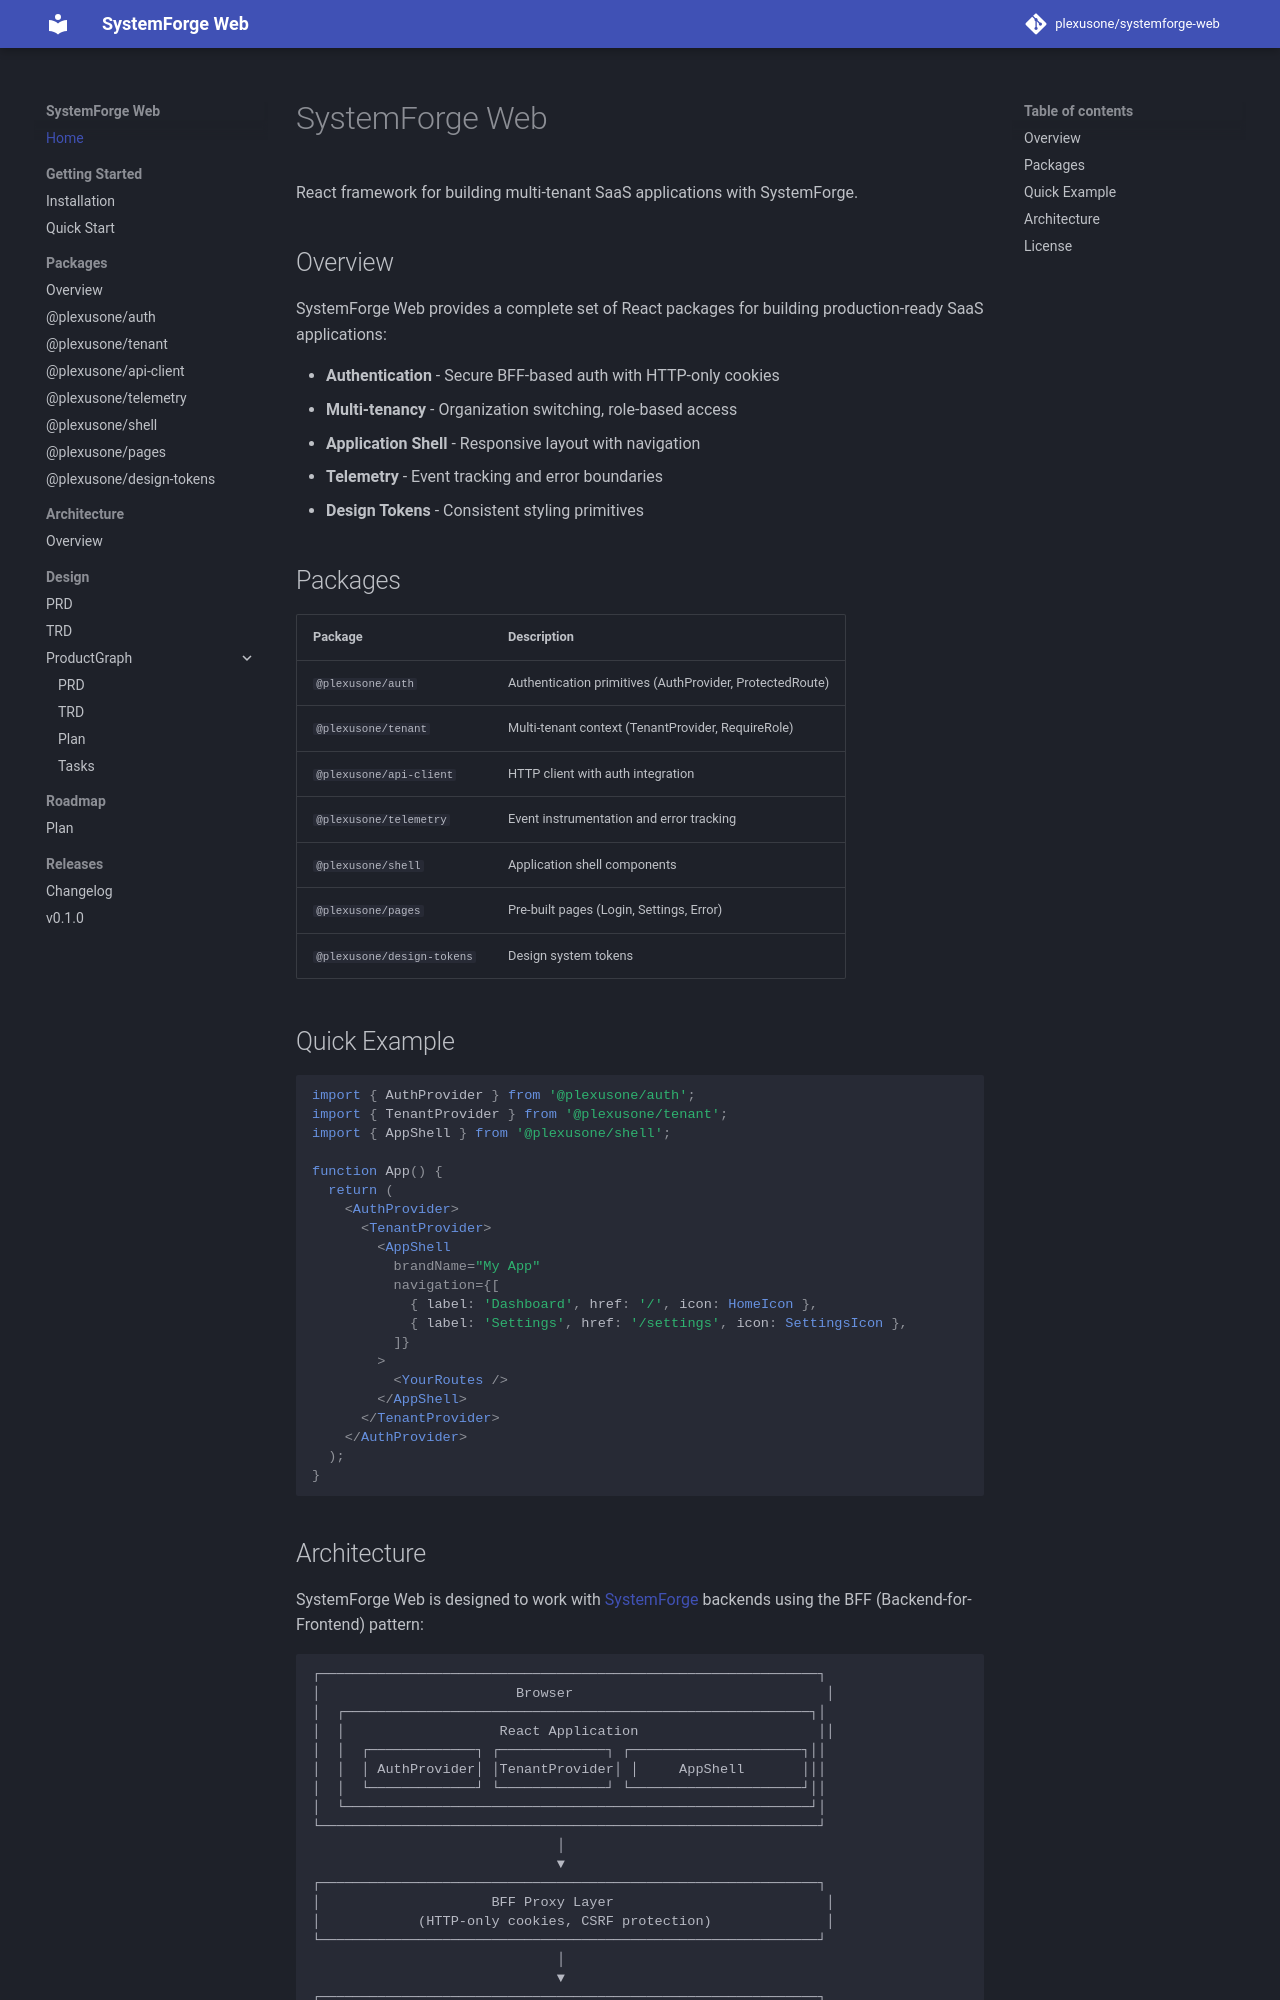

repository: grokify/coreforge-web · page: index.html · generator: mkdocs

# SystemForge Web

React framework for building multi-tenant SaaS applications with SystemForge.

## Overview

SystemForge Web provides a complete set of React packages for building production-ready SaaS applications:

- **Authentication** - Secure BFF-based auth with HTTP-only cookies
- **Multi-tenancy** - Organization switching, role-based access
- **Application Shell** - Responsive layout with navigation
- **Telemetry** - Event tracking and error boundaries
- **Design Tokens** - Consistent styling primitives

## Packages

| Package | Description |
|---------|-------------|
| `@plexusone/auth` | Authentication primitives (AuthProvider, ProtectedRoute) |
| `@plexusone/tenant` | Multi-tenant context (TenantProvider, RequireRole) |
| `@plexusone/api-client` | HTTP client with auth integration |
| `@plexusone/telemetry` | Event instrumentation and error tracking |
| `@plexusone/shell` | Application shell components |
| `@plexusone/pages` | Pre-built pages (Login, Settings, Error) |
| `@plexusone/design-tokens` | Design system tokens |

## Quick Example

```tsx
import { AuthProvider } from '@plexusone/auth';
import { TenantProvider } from '@plexusone/tenant';
import { AppShell } from '@plexusone/shell';

function App() {
  return (
    <AuthProvider>
      <TenantProvider>
        <AppShell
          brandName="My App"
          navigation={[
            { label: 'Dashboard', href: '/', icon: HomeIcon },
            { label: 'Settings', href: '/settings', icon: SettingsIcon },
          ]}
        >
          <YourRoutes />
        </AppShell>
      </TenantProvider>
    </AuthProvider>
  );
}
```
